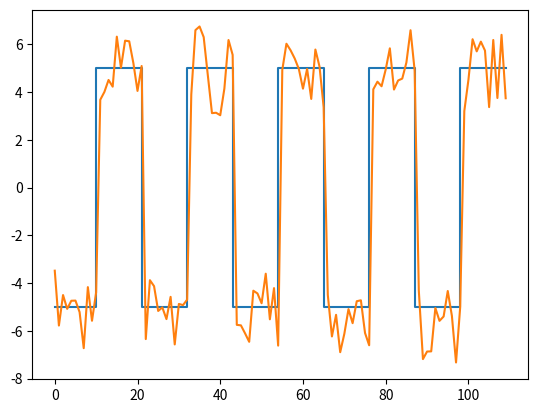

This chart was generated by the following Python code:
# -*- coding: utf-8 -*-

import random
import numpy as np
import matplotlib.pyplot as plt

def signal_expansion(signal_input, lengthPerBit):
    
    signalExp = []
    
    for i in range(len(signal_input)):
        
        if(signal_input[i]==1):
            for i in range(lengthPerBit):
                signalExp.append(1)
                pass
        
        elif(signal_input[i]==0):
            for i in range(lengthPerBit):
                signalExp.append(0)
                pass
            pass
    
    return signalExp

def add_gaussian_noise(signal, mean, std_dev):
    
    noise = np.random.normal(mean, std_dev, len(signal))
    noisy_signal = signal + noise
    
    return noisy_signal

def transform_to_voltage(signal_input,zeroVoltage,oneVoltage):
    
    signal = []
    
    for i in range(len(signal_input)):
        
        if(signal_input[i]==1):
            signal.append(oneVoltage)
            
        elif(signal_input[i]==0):
            signal.append(zeroVoltage)    
            
        pass
    
    return signal

def bit_string_maker(length):
    
    signal = []
    
    for i in range(0, int(length/2)):
        signal.append(1)
        signal.append(0)
        pass
    
    return signal

def communication_channel(signal):
    
    mean = 0
    std_dev = 1
    
    noisy_signal = add_gaussian_noise(signal, mean, std_dev)
    
    return noisy_signal

def sampling(noisy_signal, first_len, exp_len):
    samples = []
    
    for i in range(first_len):
        samples.append(noisy_signal[int(i*exp_len) + int(exp_len/2)])
        pass
    
    return samples



# MAIN!
bitRate = 10**6
zeroVoltage = 5
 # int(input("enter zeroVoltage: "))
oneVoltage = zeroVoltage * -1

# signal = bit_string_maker(int(input("Enter signal length: ")))
signal = bit_string_maker(10)
print(signal)

exp_len = 11
signalExp = signal_expansion(signal, exp_len)
signalExp = transform_to_voltage(signalExp,zeroVoltage,oneVoltage)
print(signalExp)

time = np.arange(len(signalExp))

plt.step(time,signalExp)

noisy_signal = communication_channel(signalExp)

print(noisy_signal)

time = np.arange(len(noisy_signal))

plt.plot(time,noisy_signal)

print(sampling(noisy_signal, len(signal), exp_len))